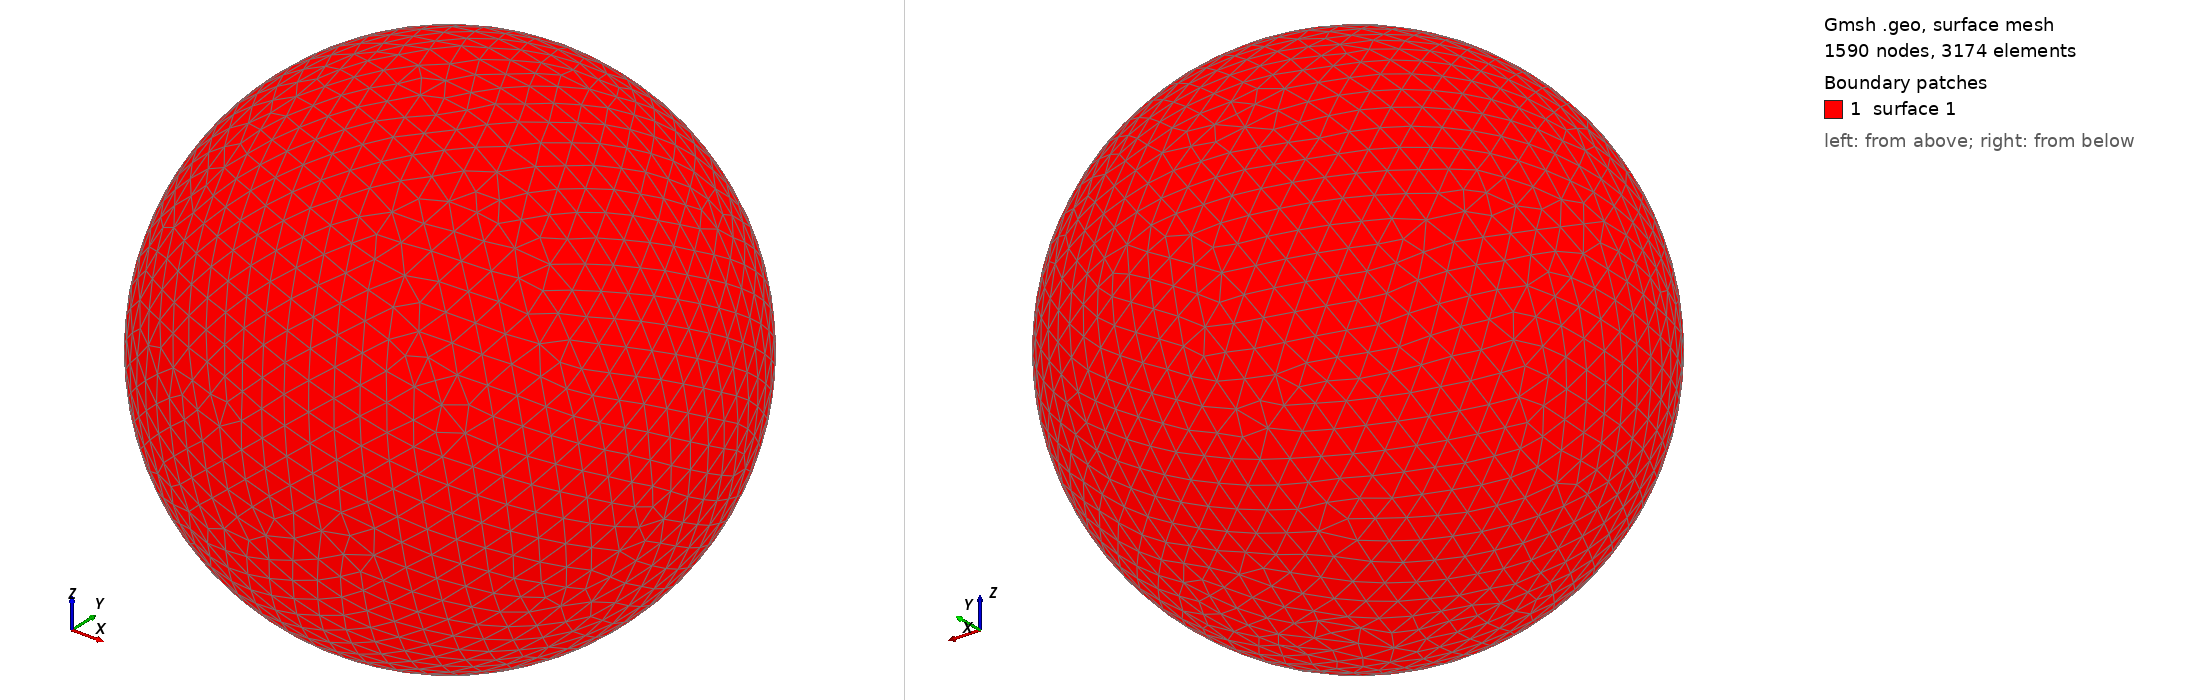

Gmsh geometry script, surface-meshed: 1590 nodes, 3174 surface elements. Boundary patches (legend numbers): 1 surface 1. Left view from above one corner, right view from below the opposite corner. The script declares no physical surfaces, so the legend lists its geometric surfaces. The drawing asked Gmsh for element sizes between 1% and 20% of the model's largest extent; the script's own settings can give other sizes.

=== shot2075.geo (drawn) ===
SetFactory("OpenCASCADE");
Point(1) = {0,0,0,0};
Sphere(1) = {0,0,0,0.16660000};
MeshSize{ PointsOf{ Surface{:}; } } = 0.016660000;
Mesh.ElementOrder=1;
Mesh.Format=39;
